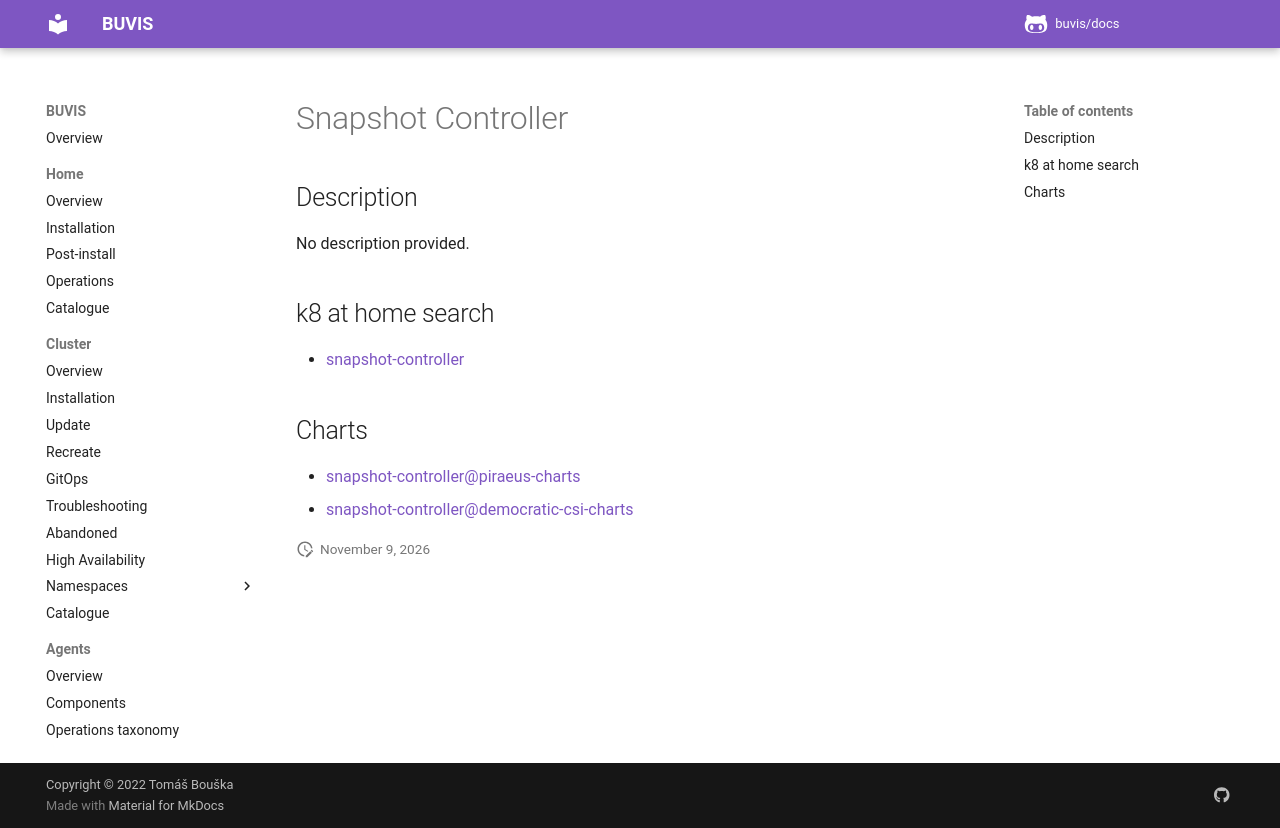

repository: buvis/docs · page: cluster/catalogue/snapshot-controller/index.html · generator: mkdocs

# Snapshot Controller

## Description

No description provided.

## k8 at home search

- [snapshot-controller](https://nanne.dev/k8s-at-home-search/#/snapshot-controller)

## Charts

- [snapshot-controller@piraeus-charts](https://piraeus.io/helm-charts/)
- [snapshot-controller@democratic-csi-charts](https://democratic-csi.github.io/charts/)
